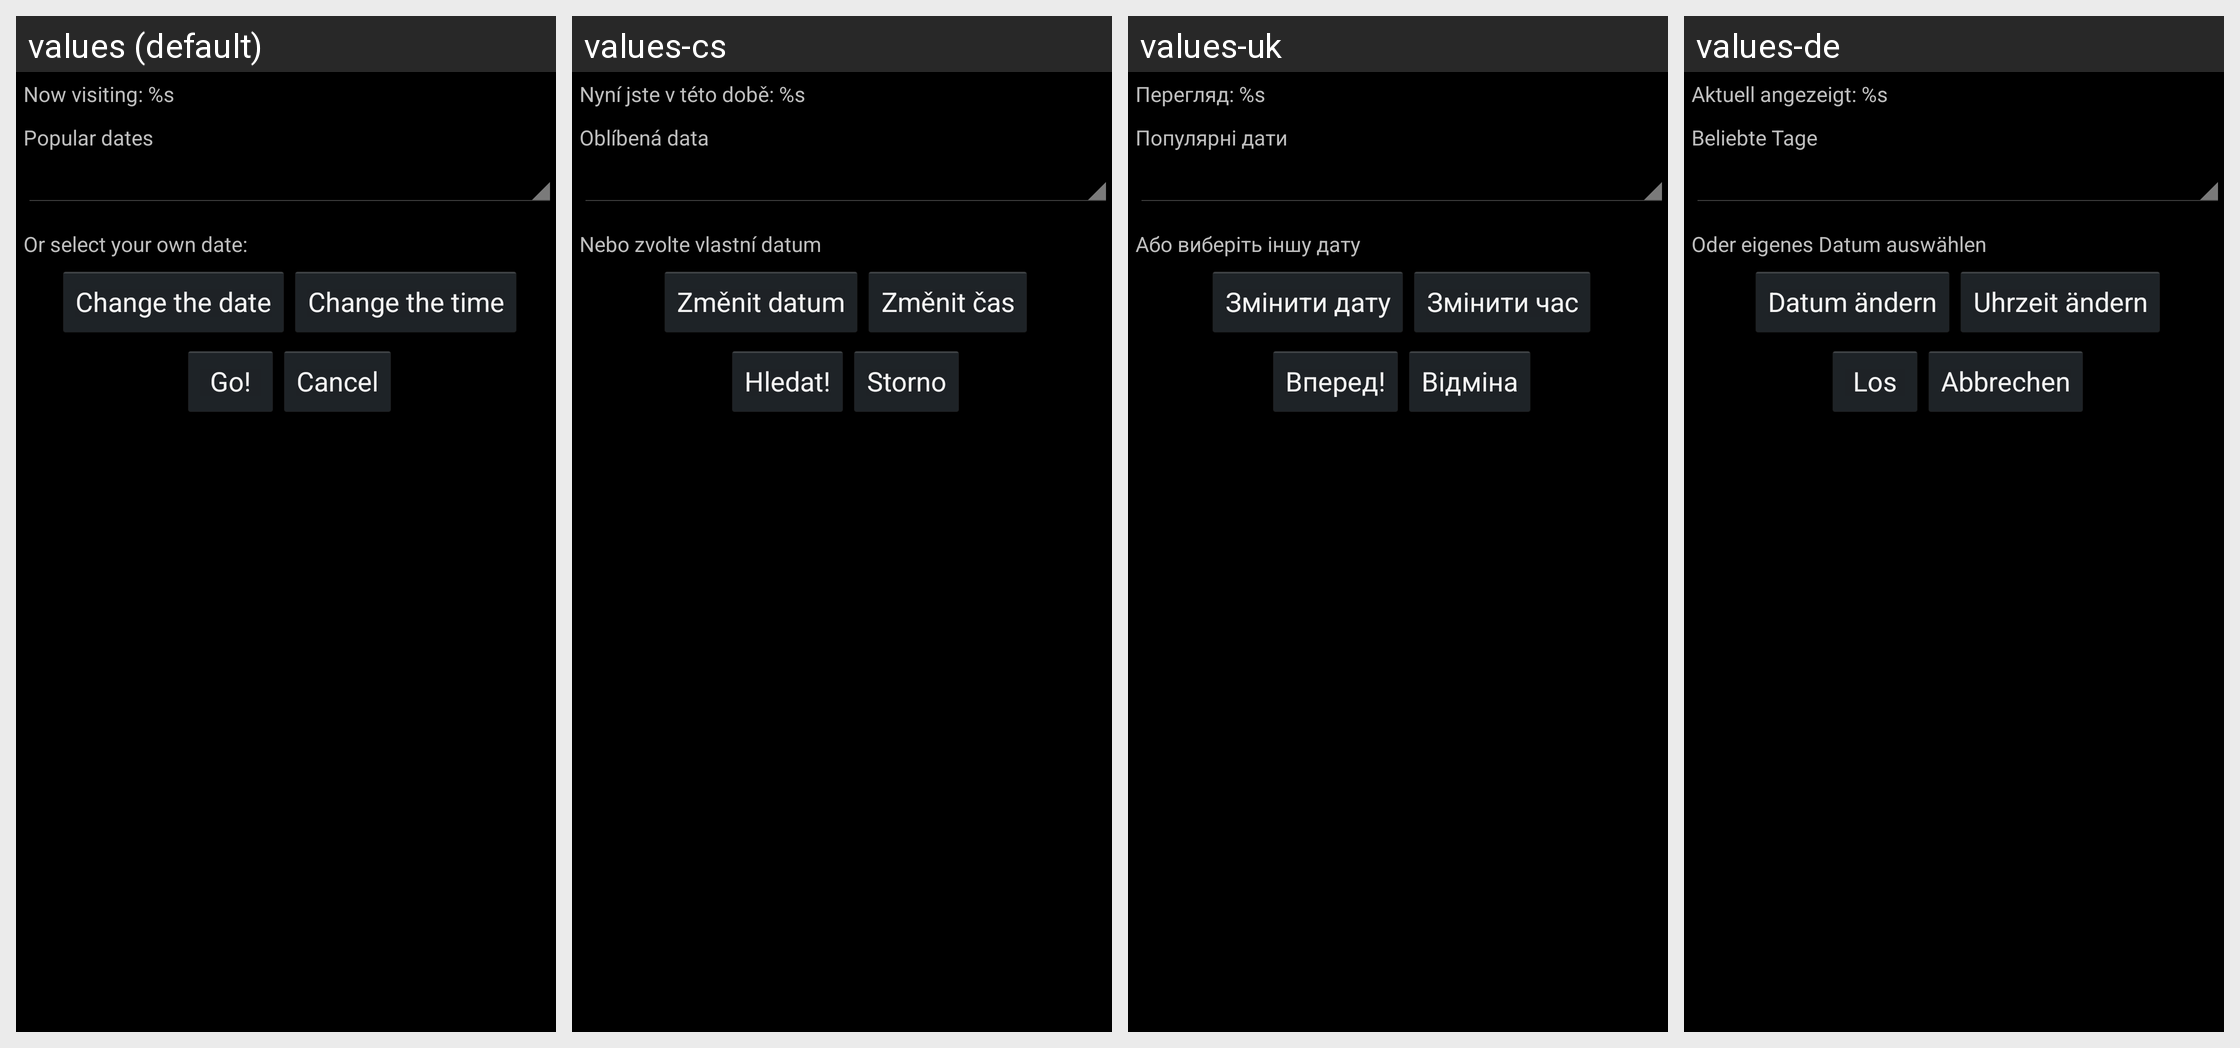

Here is an Android app screen in its default locale and in the app's own translations. Write out the translated-string differences for the strings that appear on this screen.
Android screen res/layout/time_dialog.xml rendered under 4 locales, left to right: values (default), values-cs, values-uk, values-de. Device: Nexus 5 (rendered at 1080×1920; each locale shown at half size, 540×960, under a caption strip naming it); theme AppTheme.
Other locales in the repository, not shown: values-ar, values-cy, values-da, values-el, values-en-rGB, values-es, values-es-rES, values-fa, values-fr, values-it, values-ja, values-ko, values-nb, values-nl, values-pl, values-pt, values-ru, values-sk, values-zh-rCN, values-zh-rTW.
Strings drawn on this screen, with the default value and each locale's value (text and hints the layout hard-codes, and strings that could not be matched under every locale, appear in the picture but are not listed):

now_visiting
  values: Now visiting: %s
  values-cs: Nyní jste v této době: %s
  values-uk: Перегляд: %s
  values-de: Aktuell angezeigt: %s

popular_dates_prompt
  values: Popular dates
  values-cs: Oblíbená data
  values-uk: Популярні дати
  values-de: Beliebte Tage

custom_date_prompt
  values: Or select your own date:
  values-cs: Nebo zvolte vlastní datum
  values-uk: Або виберіть іншу дату
  values-de: Oder eigenes Datum auswählen

change_date_prompt
  values: Change the date
  values-cs: Změnit datum
  values-uk: Змінити дату
  values-de: Datum ändern

change_time_prompt
  values: Change the time
  values-cs: Změnit čas
  values-uk: Змінити час
  values-de: Uhrzeit ändern

go
  values: Go!
  values-cs: Hledat!
  values-uk: Вперед!
  values-de: Los

cancel
  values: Cancel
  values-cs: Storno
  values-uk: Відміна
  values-de: Abbrechen
